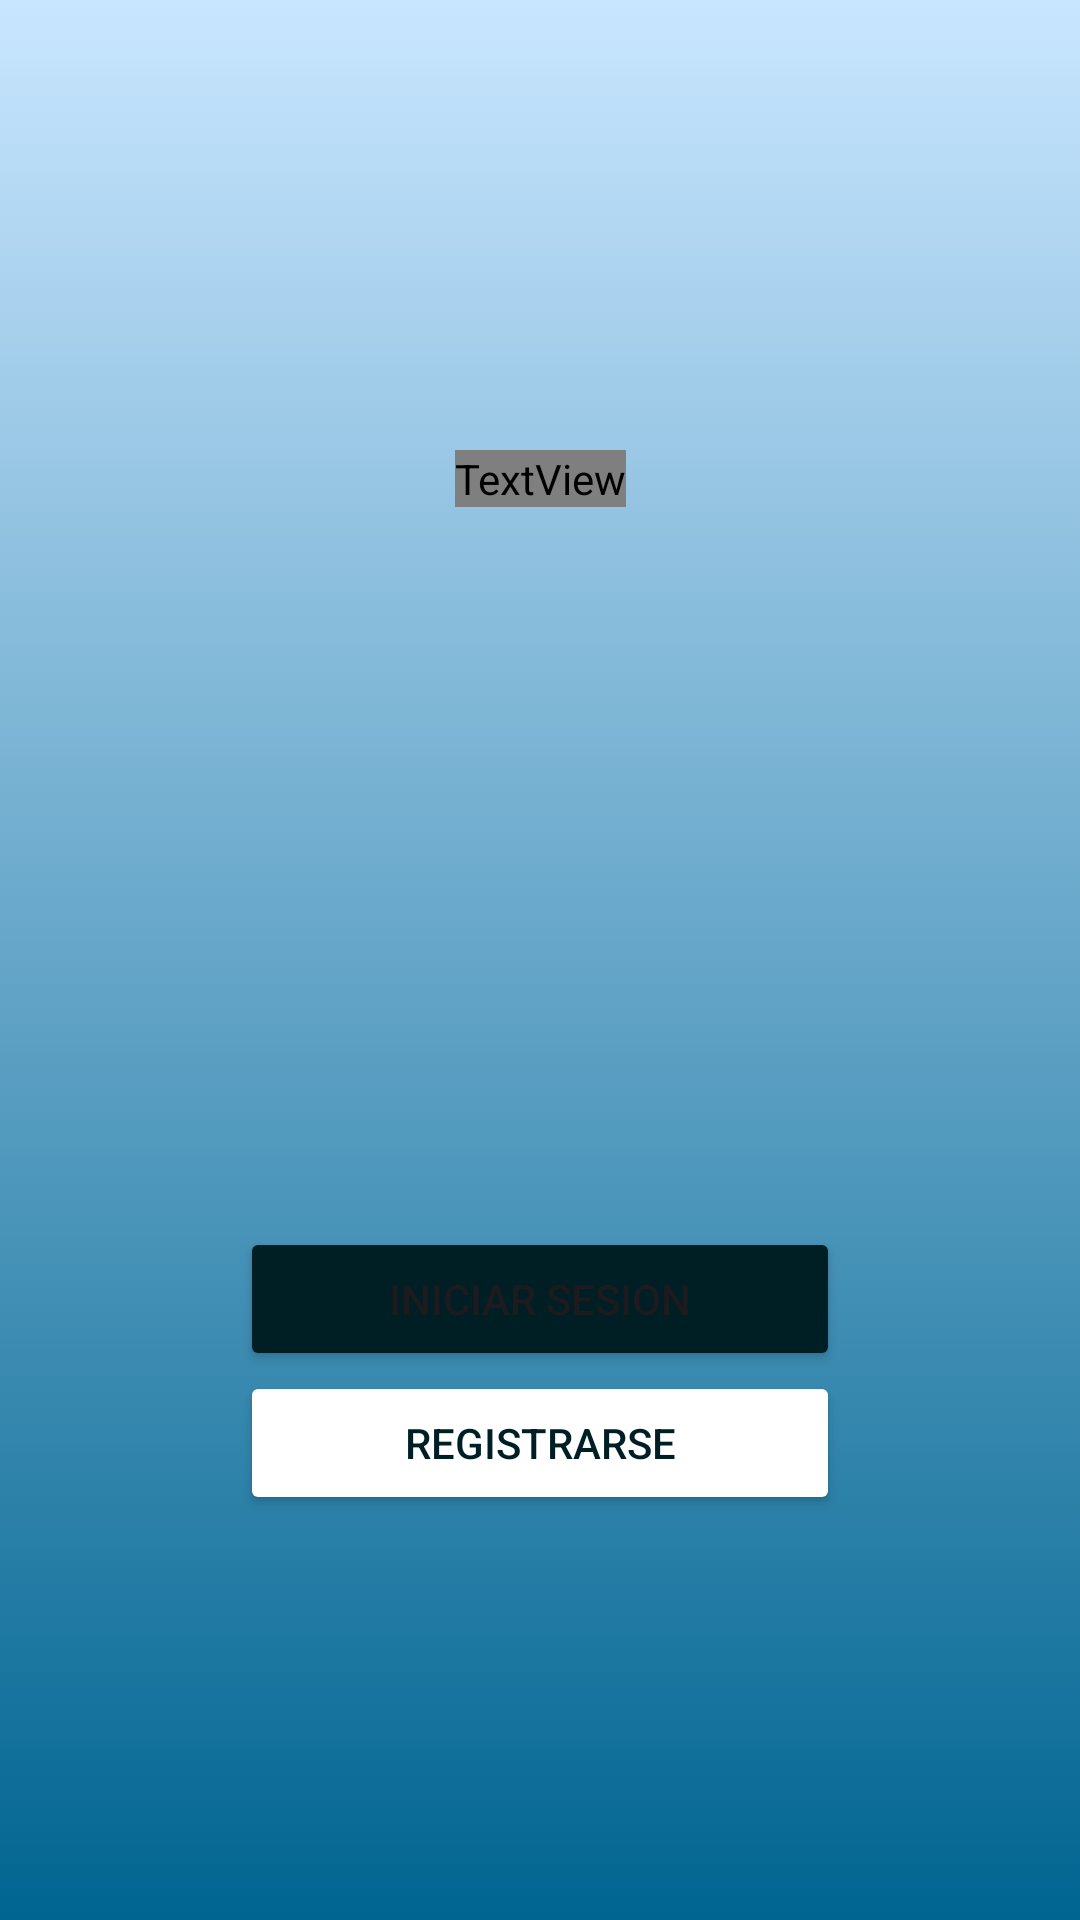

Produce the Android XML layout that renders to this screen, including the resource entries it uses.
<!-- AndroidManifest.xml: application theme Theme.PRY_IoT -->
<!-- res/layout/welcome.xml -->
<?xml version="1.0" encoding="utf-8"?>
<androidx.constraintlayout.widget.ConstraintLayout xmlns:android="http://schemas.android.com/apk/res/android"
    xmlns:app="http://schemas.android.com/apk/res-auto"
    xmlns:tools="http://schemas.android.com/tools"
    android:layout_width="match_parent"
    android:layout_height="match_parent"
    tools:context=".Welcome"
    android:orientation="vertical"
    android:background="@drawable/background"
    >

    <TextView
        android:id="@+id/tvtitulo"
        android:layout_width="wrap_content"
        android:layout_height="wrap_content"
        app:layout_constraintBaseline_toTopOf="parent"
        app:layout_constraintEnd_toEndOf="parent"
        app:layout_constraintStart_toStartOf="parent"
        app:layout_constraintTop_toTopOf="parent"
        android:layout_marginTop="150dp"
        android:textSize="40dp"
        android:fontFamily="@font/acmeregular"
        android:textColor="@color/md_theme_light_onPrimary"
        android:text="¡Bienvenido!"
        />

    <ImageView
        android:id="@+id/IVimagen"
        android:layout_marginTop="20dp"
        android:layout_width="200dp"
        android:layout_height="200dp"
        app:layout_constraintEnd_toEndOf="parent"
        app:layout_constraintStart_toStartOf="parent"
        app:layout_constraintTop_toBottomOf="@id/tvtitulo"
        android:src="@drawable/monitor"
        />

    <Button
        android:id="@+id/btnsignin"
        android:layout_width="200dp"
        android:layout_height="wrap_content"
        app:layout_constraintEnd_toEndOf="parent"
        app:layout_constraintStart_toStartOf="parent"
        android:layout_marginTop="20dp"
        android:text="Iniciar Sesion"
        app:layout_constraintTop_toBottomOf="@+id/IVimagen"
        android:backgroundTint="@color/md_theme_light_onPrimaryContainer"
        />

    <Button
        android:id="@+id/btnsignup"
        android:layout_width="200dp"
        android:layout_height="wrap_content"
        app:layout_constraintEnd_toEndOf="parent"
        app:layout_constraintStart_toStartOf="parent"
        android:text="Registrarse"
        android:textColor="@color/md_theme_light_onPrimaryContainer"
        app:layout_constraintTop_toBottomOf="@+id/btnsignin"
        android:backgroundTint="@color/md_theme_light_onPrimary"
        />
</androidx.constraintlayout.widget.ConstraintLayout>
<!-- resources referenced by this layout -->
<resources>
  <color name="md_theme_light_onPrimary">#FFFFFF</color>
  <color name="md_theme_light_onPrimaryContainer">#001F24</color>
  <!-- drawable background (drawable) -->
  <?xml version="1.0" encoding="utf-8"?>
  <selector xmlns:android="http://schemas.android.com/apk/res/android">
  <item>
      <shape android:shape="rectangle">
          <gradient android:angle="90"
              android:startColor="@color/md_theme_light_tertiary"
              android:endColor="@color/md_theme_light_tertiaryContainer"
              />
      </shape>
  </item>
  </selector>
  <style name="Theme.PRY_IoT" parent="Base.Theme.PRY_IoT" />
  <color name="md_theme_light_tertiary">#006591</color>
  <color name="md_theme_light_tertiaryContainer">#C9E6FF</color>
  <color name="md_theme_light_primary">#006874</color>
  <color name="md_theme_light_primaryContainer">#99F0FF</color>
  <color name="md_theme_light_secondary">#4A6267</color>
  <color name="md_theme_light_onSecondary">#FFFFFF</color>
  <color name="md_theme_light_secondaryContainer">#CDE7EC</color>
  <color name="md_theme_light_onSecondaryContainer">#051F23</color>
  <color name="md_theme_light_onTertiary">#FFFFFF</color>
  <color name="md_theme_light_onTertiaryContainer">#001E2F</color>
  <color name="md_theme_light_error">#F6B900</color>
  <color name="md_theme_light_errorContainer">#FFDAD6</color>
  <color name="md_theme_light_onError">#FFFFFF</color>
  <color name="md_theme_light_onErrorContainer">#410002</color>
  <color name="md_theme_light_background">#FFFBFF</color>
  <color name="md_theme_light_onBackground">#2D1600</color>
  <color name="md_theme_light_surface">#FFFBFF</color>
  <color name="md_theme_light_onSurface">#2D1600</color>
  <color name="md_theme_light_surfaceVariant">#DBE4E6</color>
  <color name="md_theme_light_onSurfaceVariant">#3F484A</color>
  <color name="md_theme_light_outline">#6F797B</color>
  <color name="md_theme_light_inverseOnSurface">#FFEEE1</color>
  <color name="md_theme_light_inverseSurface">#4B2800</color>
  <color name="md_theme_light_inversePrimary">#4FD8EC</color>
</resources>
